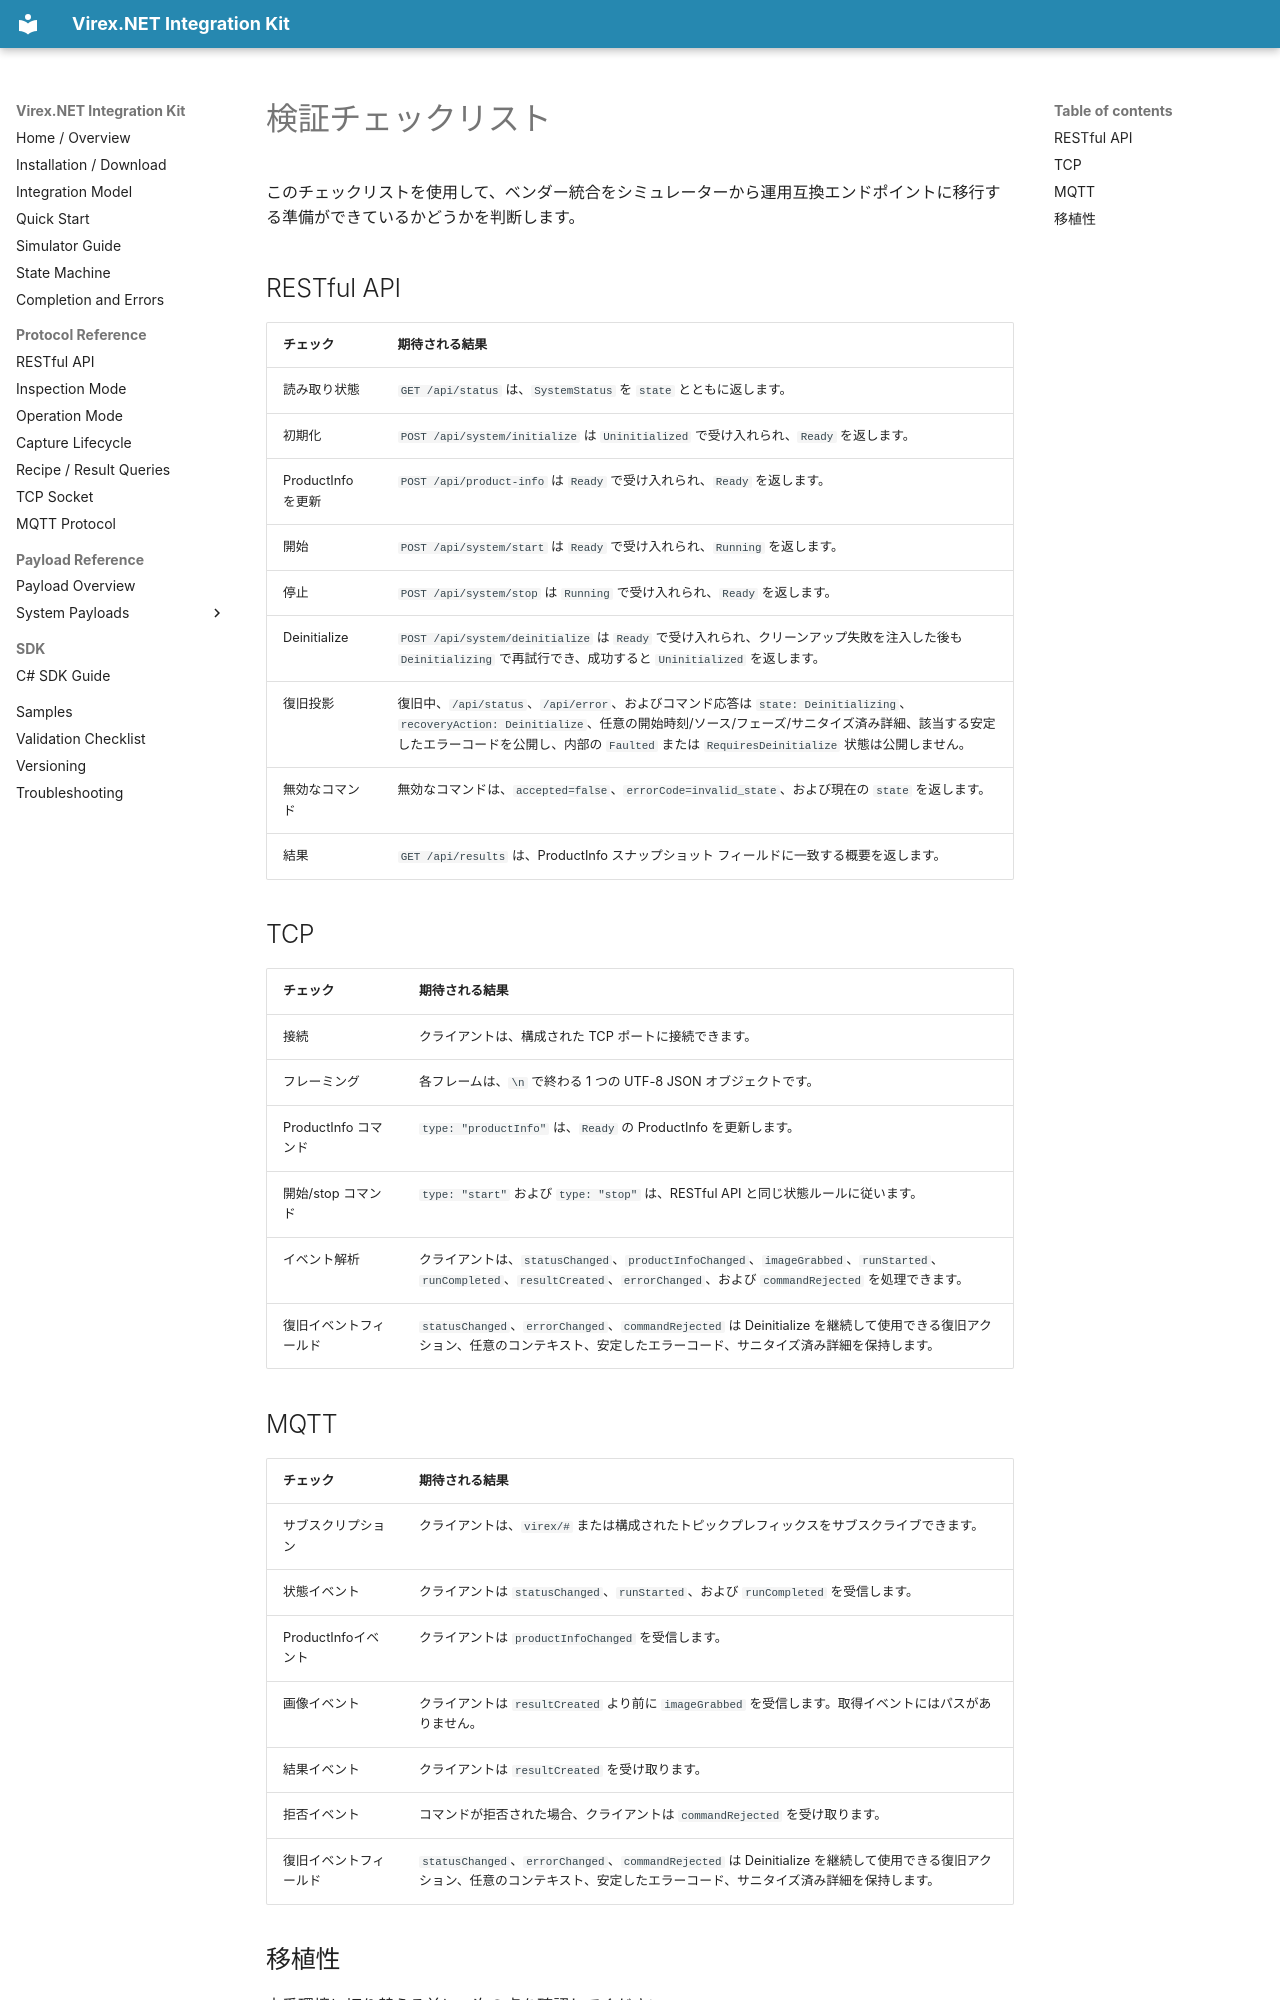

repository: vstechnology-tw/vst-virex.net.integration · page: validation-checklist.ja.html · generator: mkdocs

# 検証チェックリスト

このチェックリストを使用して、ベンダー統合をシミュレーターから運用互換エンドポイントに移行する準備ができているかどうかを判断します。

## RESTful API

|チェック |期待される結果 |
| --- | --- |
|読み取り状態 | `GET /api/status` は、`SystemStatus` を `state` とともに返します。 |
|初期化 | `POST /api/system/initialize` は `Uninitialized` で受け入れられ、`Ready` を返します。 |
| ProductInfo を更新 | `POST /api/product-info` は `Ready` で受け入れられ、`Ready` を返します。 |
|開始 | `POST /api/system/start` は `Ready` で受け入れられ、`Running` を返します。 |
|停止 | `POST /api/system/stop` は `Running` で受け入れられ、`Ready` を返します。 |
| Deinitialize | `POST /api/system/deinitialize` は `Ready` で受け入れられ、クリーンアップ失敗を注入した後も `Deinitializing` で再試行でき、成功すると `Uninitialized` を返します。 |
| 復旧投影 | 復旧中、`/api/status`、`/api/error`、およびコマンド応答は `state: Deinitializing`、`recoveryAction: Deinitialize`、任意の開始時刻/ソース/フェーズ/サニタイズ済み詳細、該当する安定したエラーコードを公開し、内部の `Faulted` または `RequiresDeinitialize` 状態は公開しません。 |
|無効なコマンド |無効なコマンドは、`accepted=false`、`errorCode=invalid_state`、および現在の `state` を返します。 |
|結果 | `GET /api/results` は、ProductInfo スナップショット フィールドに一致する概要を返します。 |

## TCP

|チェック |期待される結果 |
| --- | --- |
|接続 |クライアントは、構成された TCP ポートに接続できます。 |
|フレーミング |各フレームは、`\n` で終わる 1 つの UTF-8 JSON オブジェクトです。 |
| ProductInfo コマンド | `type: "productInfo"` は、`Ready` の ProductInfo を更新します。 |
|開始/stop コマンド | `type: "start"` および `type: "stop"` は、RESTful API と同じ状態ルールに従います。 |
|イベント解析 |クライアントは、`statusChanged`、`productInfoChanged`、`imageGrabbed`、`runStarted`、`runCompleted`、`resultCreated`、`errorChanged`、および `commandRejected` を処理できます。 |
| 復旧イベントフィールド | `statusChanged`、`errorChanged`、`commandRejected` は Deinitialize を継続して使用できる復旧アクション、任意のコンテキスト、安定したエラーコード、サニタイズ済み詳細を保持します。 |
